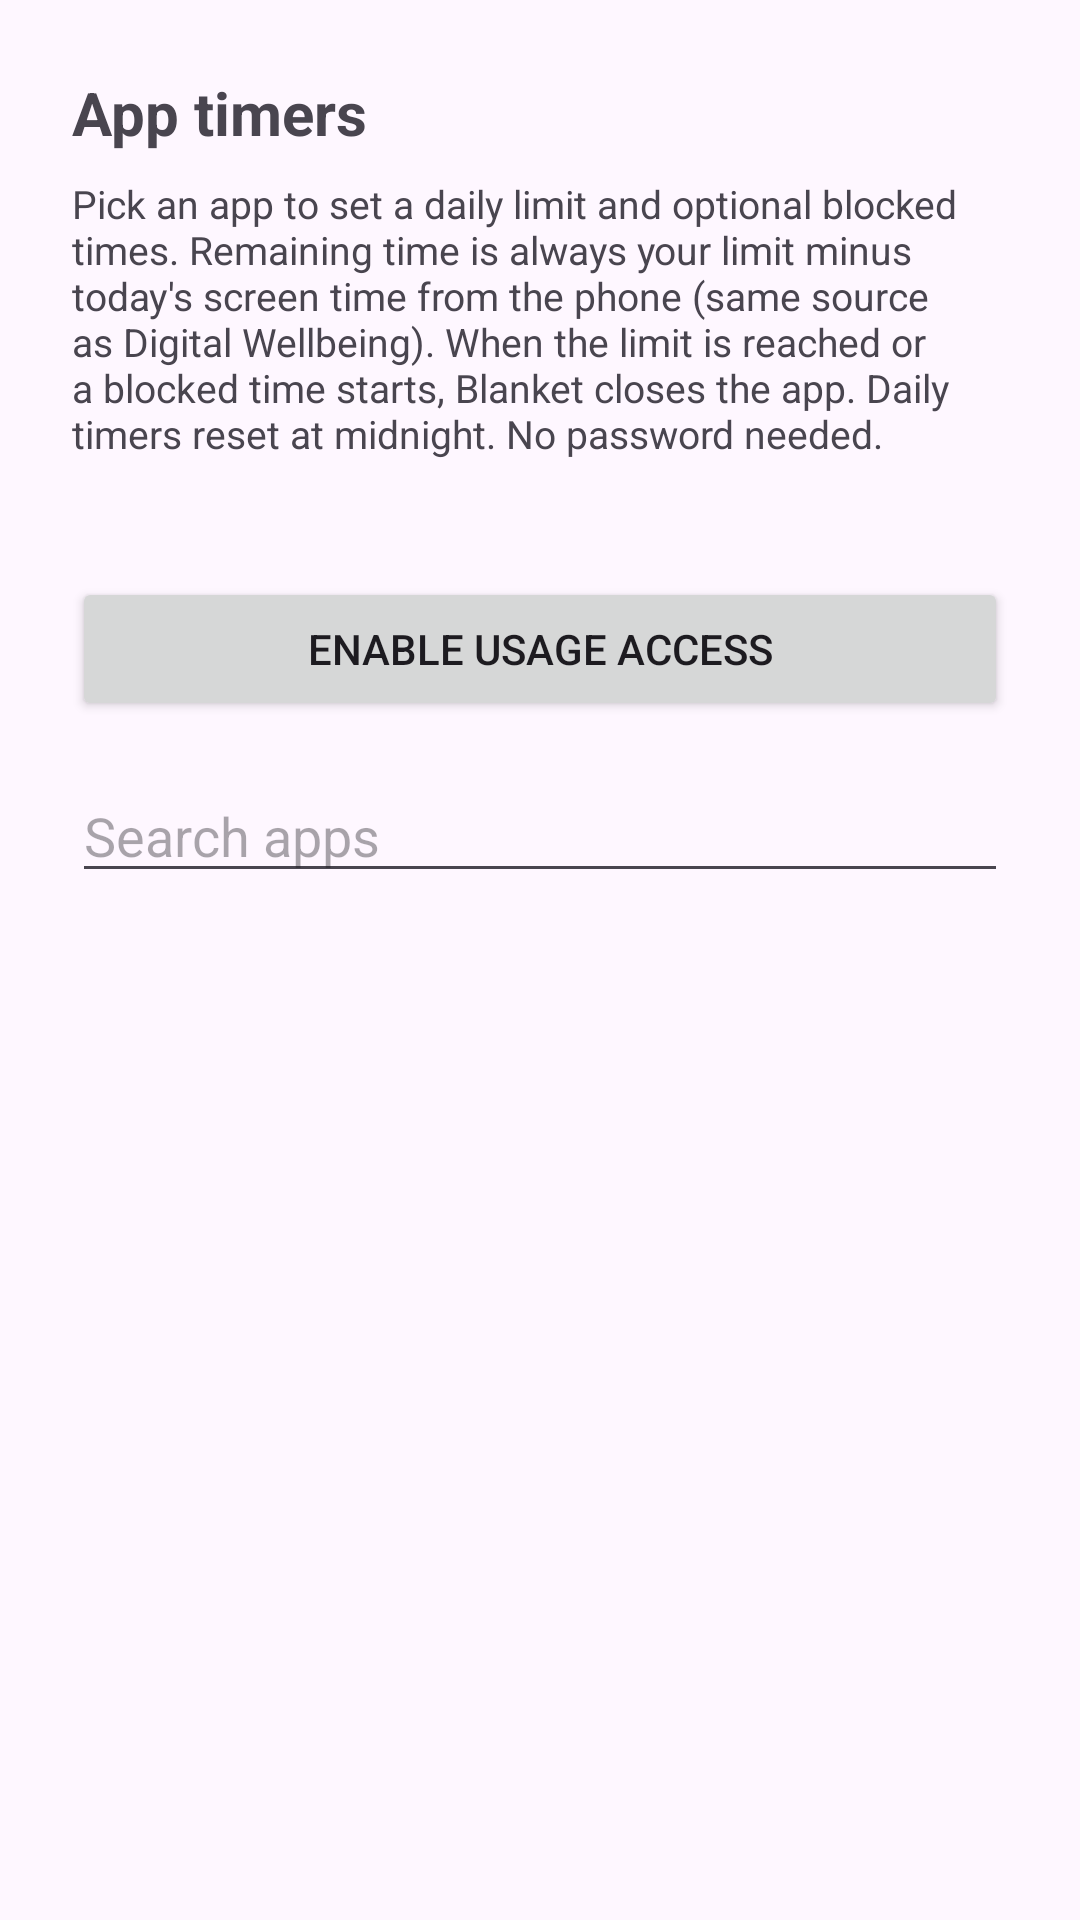

Layout XML and referenced resources for this Android screen:
<!-- AndroidManifest.xml: application theme Theme.Material3.DayNight -->
<!-- res/layout/activity_app_timers.xml -->
<?xml version="1.0" encoding="utf-8"?>
<LinearLayout xmlns:android="http://schemas.android.com/apk/res/android"
    android:layout_width="match_parent"
    android:layout_height="match_parent"
    android:orientation="vertical"
    android:padding="24dp">

    <TextView
        android:layout_width="match_parent"
        android:layout_height="wrap_content"
        android:layout_marginBottom="8dp"
        android:text="@string/app_timers_title"
        android:textSize="20sp"
        android:textStyle="bold" />

    <TextView
        android:layout_width="match_parent"
        android:layout_height="wrap_content"
        android:layout_marginBottom="12dp"
        android:text="@string/app_timers_summary"
        android:textSize="13sp" />

    <TextView
        android:id="@+id/usageAccessStatusText"
        android:layout_width="match_parent"
        android:layout_height="wrap_content"
        android:layout_marginBottom="8dp"
        android:textSize="14sp" />

    <Button
        android:id="@+id/openUsageAccessButton"
        android:layout_width="match_parent"
        android:layout_height="wrap_content"
        android:layout_marginBottom="16dp"
        android:text="@string/open_usage_access_settings" />

    <EditText
        android:id="@+id/appTimerSearchInput"
        android:layout_width="match_parent"
        android:layout_height="wrap_content"
        android:layout_marginBottom="12dp"
        android:hint="@string/app_timers_search_hint"
        android:imeOptions="actionDone"
        android:inputType="text"
        android:maxLines="1" />

    <ProgressBar
        android:id="@+id/appTimersLoading"
        android:layout_width="wrap_content"
        android:layout_height="wrap_content"
        android:layout_gravity="center_horizontal"
        android:layout_marginBottom="8dp"
        android:visibility="gone" />

    <ListView
        android:id="@+id/appTimersList"
        android:layout_width="match_parent"
        android:layout_height="0dp"
        android:layout_weight="1"
        android:divider="?android:attr/listDivider"
        android:dividerHeight="1dp" />

</LinearLayout>
<!-- resources referenced by this layout -->
<resources>
  <string name="app_timers_search_hint">Search apps</string>
  <string name="app_timers_summary">Pick an app to set a daily limit and optional blocked times. Remaining time is always your limit minus today\'s screen time from the phone (same source as Digital Wellbeing). When the limit is reached or a blocked time starts, Blanket closes the app. Daily timers reset at midnight. No password needed.</string>
  <string name="app_timers_title">App timers</string>
  <string name="open_usage_access_settings">Enable usage access</string>
</resources>
